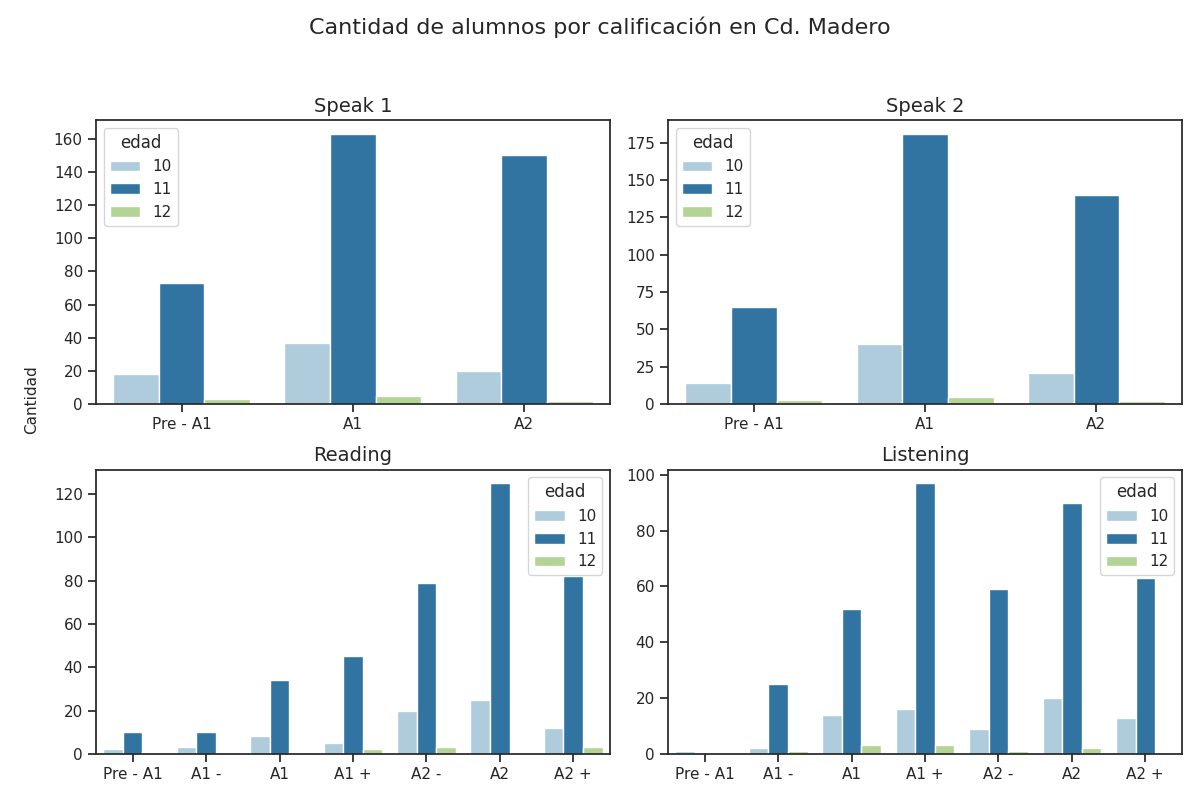

Data behind this chart, as committed beside it:
Sección, Calificación, Cantidad de alumnos con esa calificación, Edad
speak 1, Pre - A1, 73, 11
speak 1, A1, 163, 11
speak 1, A2, 150, 11
speak 2, Pre - A1, 65, 11
speak 2, A1, 181, 11
speak 2, A2, 140, 11
reading, Pre - A1, 10, 11
reading, A1 -, 10, 11
reading, A1, 34, 11
reading, A1 +, 45, 11
reading, A2 -, 79, 11
reading, A2, 125, 11
reading, A2 +, 82, 11
listening, Pre - A1, 0, 11
listening, A1 -, 25, 11
listening, A1, 52, 11
listening, A1 +, 97, 11
listening, A2 -, 59, 11
listening, A2, 90, 11
listening, A2 +, 63, 11
speak 1, Pre - A1, 18, 10
speak 1, A1, 37, 10
speak 1, A2, 20, 10
speak 2, Pre - A1, 14, 10
speak 2, A1, 40, 10
speak 2, A2, 21, 10
reading, Pre - A1, 2, 10
reading, A1 -, 3, 10
reading, A1, 8, 10
reading, A1 +, 5, 10
reading, A2 -, 20, 10
reading, A2, 25, 10
reading, A2 +, 12, 10
listening, Pre - A1, 1, 10
listening, A1 -, 2, 10
listening, A1, 14, 10
listening, A1 +, 16, 10
listening, A2 -, 9, 10
listening, A2, 20, 10
listening, A2 +, 13, 10
speak 1, Pre - A1, 3, 12
speak 1, A1, 5, 12
speak 1, A2, 2, 12
speak 2, Pre - A1, 3, 12
speak 2, A1, 5, 12
speak 2, A2, 2, 12
reading, Pre - A1, 1, 12
reading, A1 -, 0, 12
reading, A1, 1, 12
reading, A1 +, 2, 12
reading, A2 -, 3, 12
reading, A2, 0, 12
reading, A2 +, 3, 12
listening, Pre - A1, 0, 12
listening, A1 -, 1, 12
listening, A1, 3, 12
listening, A1 +, 3, 12
listening, A2 -, 1, 12
listening, A2, 2, 12
listening, A2 +, 0, 12
